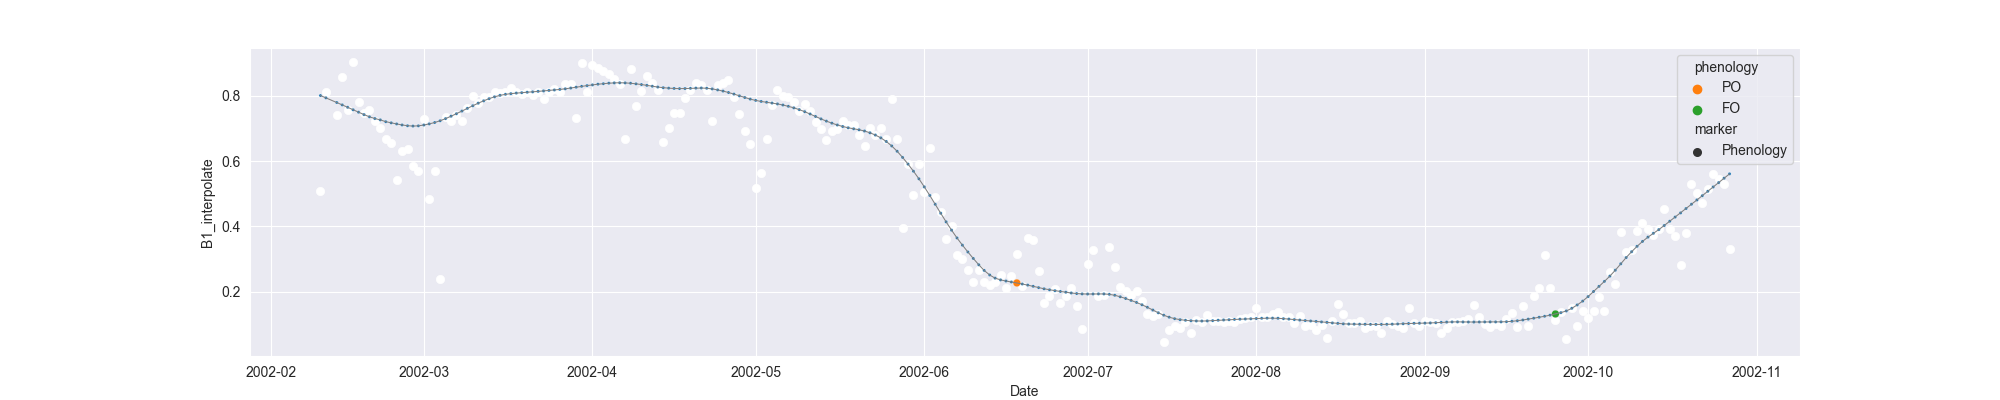

Values plotted in this chart, from the file beside it:
system:time_start, B1, B1_interpolate, B1_phenology
2002-02-10, 0.5073, 0.5073, 
2002-02-11, 0.8112, 0.8112, 
2002-02-12, , , 
2002-02-13, , 0.7405, 
2002-02-14, , 0.8572, 
2002-02-15, , 0.757, 
2002-02-16, 0.9031, 0.9031, 
2002-02-17, , 0.7812, 
2002-02-18, , 0.7485, 
2002-02-19, , 0.7565, 
2002-02-20, , 0.7229, 
2002-02-21, , 0.7013, 
2002-02-22, , 0.6689, 
2002-02-23, , 0.6556, 
2002-02-24, 0.5427, 0.5427, 
2002-02-25, , 0.6299, 
2002-02-26, , 0.6364, 
2002-02-27, , 0.586, 
2002-02-28, , 0.5687, 
2002-03-01, 0.7301, 0.7301, 
2002-03-02, , 0.4851, 
2002-03-03, , 0.5687, 
2002-03-04, 0.2401, 0.2401, 
2002-03-05, 0.7359, 0.7359, 
2002-03-06, , 0.7226, 
2002-03-07, , 0.7399, 
2002-03-08, 0.7226, 0.7226, 
2002-03-09, , 0.7613, 
2002-03-10, 0.8, 0.8, 
2002-03-11, , 0.7774, 
2002-03-12, , 0.7951, 
2002-03-13, , 0.7951, 
2002-03-14, , 0.8118, 
2002-03-15, , 0.8085, 
2002-03-16, , 0.8118, 
2002-03-17, 0.824, 0.824, 
2002-03-18, 0.8118, 0.8118, 
2002-03-19, , 0.8058, 
2002-03-20, , 0.8118, 
2002-03-21, , 0.8025, 
2002-03-22, , 0.8118, 
2002-03-23, , 0.7889, 
2002-03-24, , 0.8118, 
2002-03-25, , 0.8208, 
2002-03-26, , 0.8118, 
2002-03-27, , 0.8357, 
2002-03-28, , 0.8358, 
2002-03-29, 0.731, 0.731, 
2002-03-30, 0.8988, 0.8988, 
2002-03-31, 0.8105, 0.8105, 
2002-04-01, 0.893, 0.893, 
2002-04-02, 0.8856, 0.8856, 
2002-04-03, , 0.8753, 
2002-04-04, 0.8651, 0.8651, 
2002-04-05, , 0.8507, 
2002-04-06, 0.8362, 0.8362, 
2002-04-07, 0.6684, 0.6684, 
2002-04-08, 0.881, 0.881, 
2002-04-09, 0.7693, 0.7693, 
2002-04-10, , 0.8144, 
... 200 more rows
